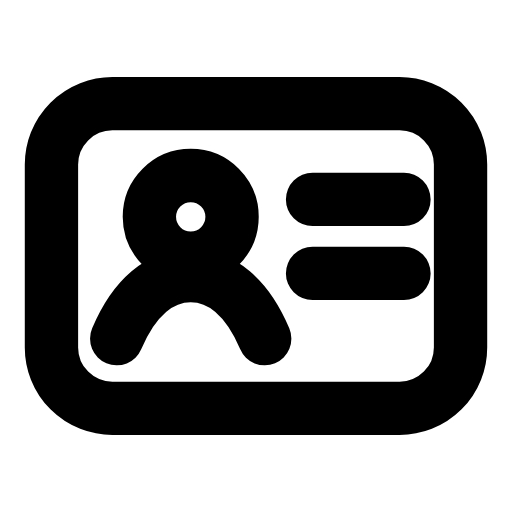
t = 0.00 s
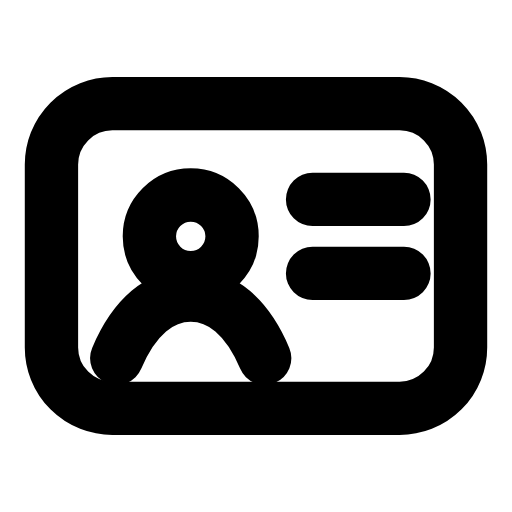
t = 0.27 s
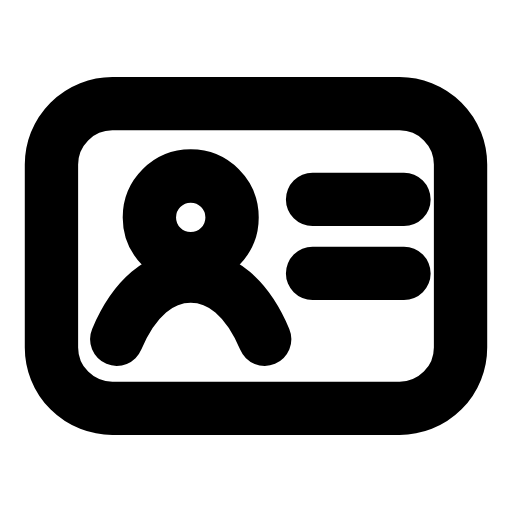
t = 0.54 s
t = 0.78 s: frame unchanged from t = 0.00 s, image omitted
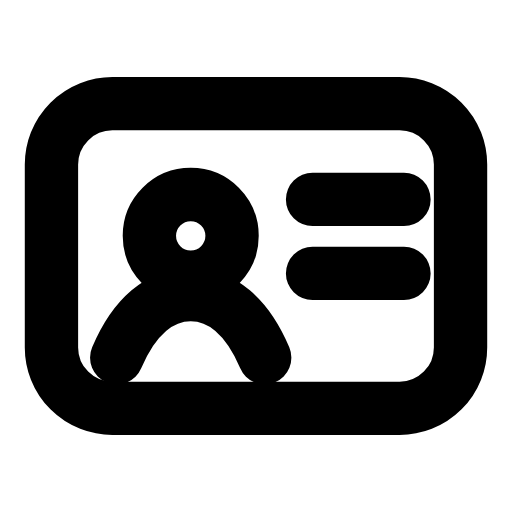
t = 1.08 s
t = 1.32 s: frame unchanged from t = 0.54 s, image omitted

The animated SVG that drew these frames (rendered in a browser with its animation timeline set to each time). Animation: 1 SMIL element (animateTransform=1); one cycle of 1.60 s, repeats indefinitely.

<svg xmlns="http://www.w3.org/2000/svg" width="24" height="24" viewBox="0 0 24 24" fill="none"><g transform="translate(-0.24 -0.24) scale(1.02)"><rect stroke="currentColor" stroke-width="2.451" stroke-linecap="round" stroke-linejoin="round" fill="none" x="2.6" y="5" width="18.8" height="14" rx="2.8"></rect><g><animateTransform attributeName="transform" type="translate" values="0 0;0 0.9;0 0;0 0;0 0.9;0 0;0 0" keyTimes="0;0.225;0.45;0.6;0.75;0.9;1" dur="1.6s" repeatCount="indefinite" calcMode="spline" keySplines="0.16 1 0.3 1;0.16 1 0.3 1;0.16 1 0.3 1;0.16 1 0.3 1;0.16 1 0.3 1;0.16 1 0.3 1"/><circle stroke="currentColor" stroke-width="2.451" stroke-linecap="round" stroke-linejoin="round" fill="none" cx="9" cy="10.2" r="1.9"></circle><path stroke="currentColor" stroke-width="2.451" stroke-linecap="round" stroke-linejoin="round" fill="none" d="M5.6 15.8C6.4 13.9 7.6 12.9 9 12.9S11.6 13.9 12.4 15.8"></path></g><path stroke="currentColor" stroke-width="2.451" stroke-linecap="round" stroke-linejoin="round" fill="none" d="M14.6 9.4L18.8 9.4M14.6 12.8L18.8 12.8"></path></g></svg>
